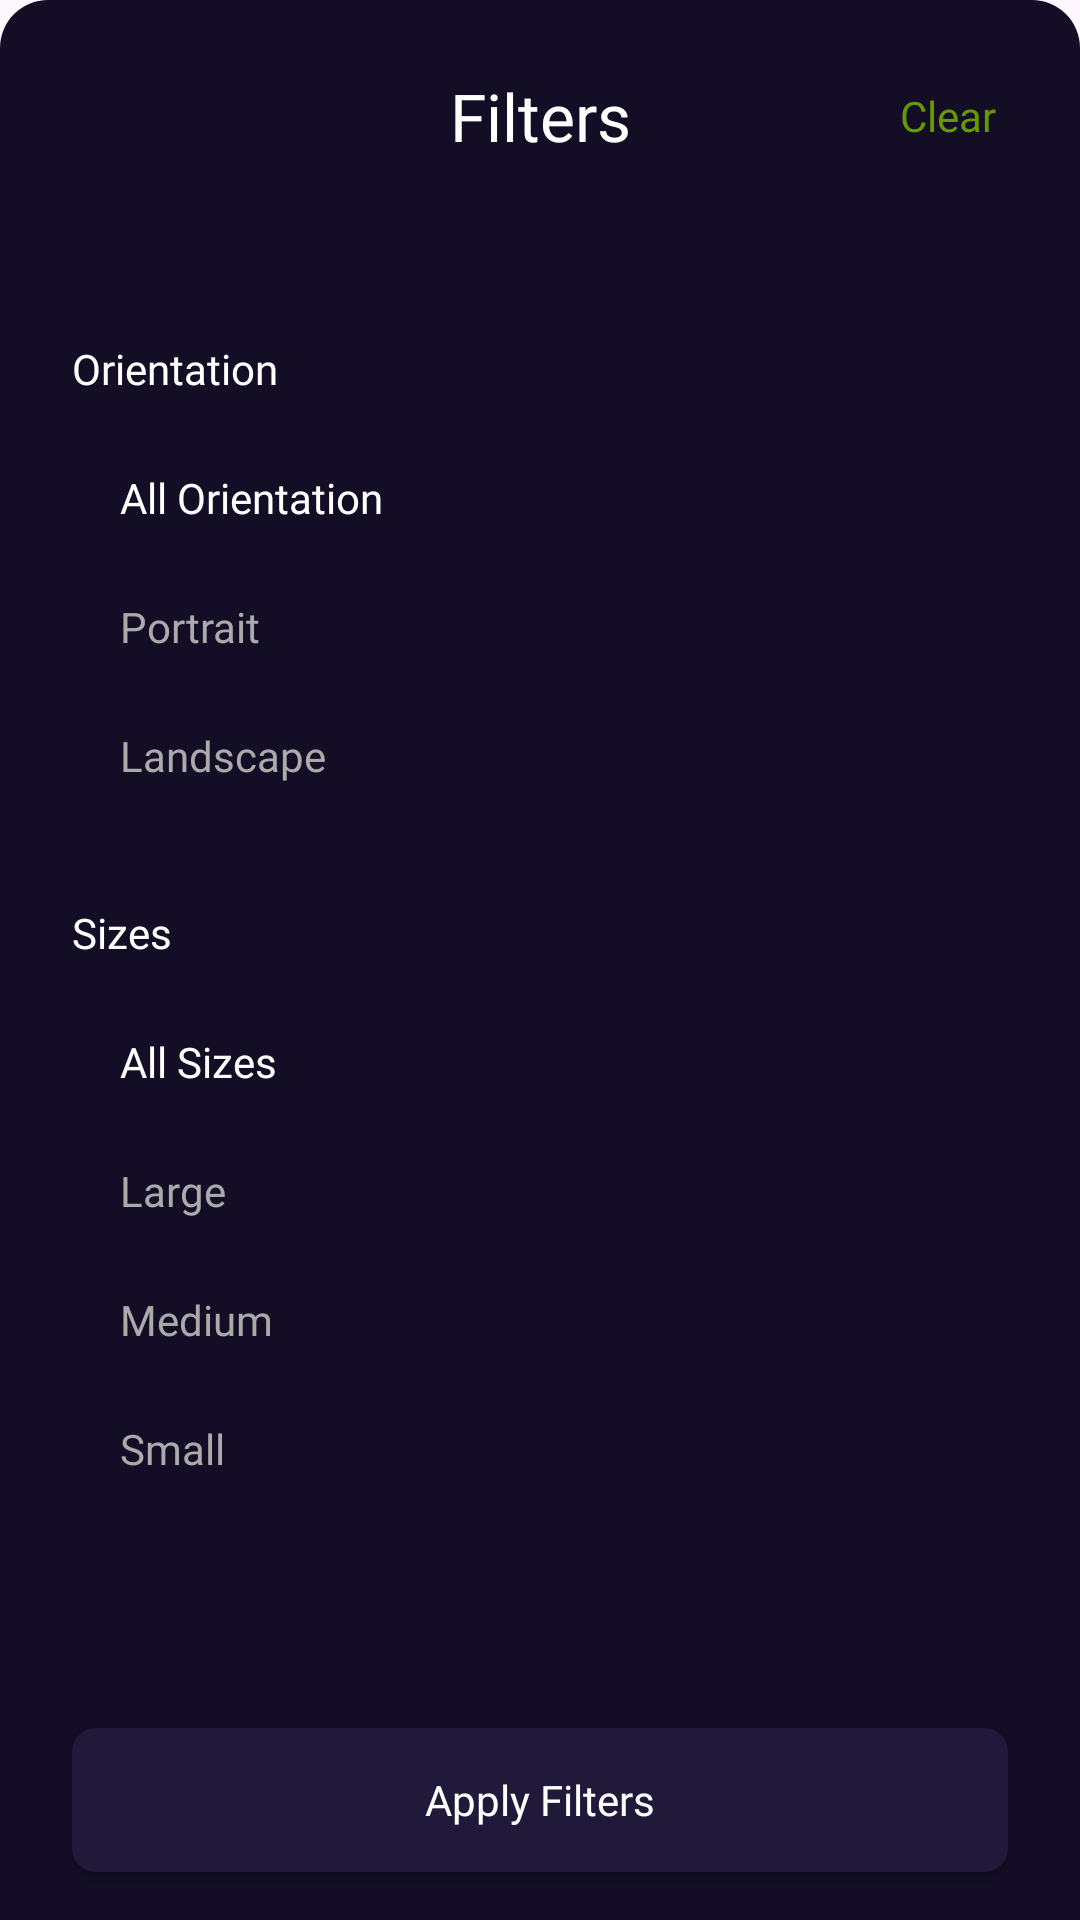

Here is an Android app screen rendered from its layout file. Give the layout XML and the strings, colors and styles it references.
<!-- AndroidManifest.xml: application theme Theme.VideoCollector -->
<!-- res/layout/bottom_sheet_filter.xml -->
<?xml version="1.0" encoding="utf-8"?>
<androidx.constraintlayout.widget.ConstraintLayout xmlns:android="http://schemas.android.com/apk/res/android"
    xmlns:app="http://schemas.android.com/apk/res-auto"
    android:layout_width="match_parent"
    android:layout_height="match_parent"
    android:orientation="vertical"
    android:background="@drawable/bg_rounded_bottom_sheet">

    <TextView
        android:id="@+id/titleBottomSheet"
        android:layout_width="wrap_content"
        android:layout_height="wrap_content"
        android:layout_marginTop="24dp"
        android:text="@string/filters"
        android:textColor="@android:color/white"
        android:textSize="22sp"
        android:fontFamily="@font/montserrat_medium"
        app:layout_constraintStart_toStartOf="parent"
        app:layout_constraintEnd_toEndOf="parent"
        app:layout_constraintTop_toTopOf="parent" />

    <Button
        android:id="@+id/clearFilters"
        android:layout_width="wrap_content"
        android:layout_height="wrap_content"
        android:text="@string/clear"
        android:textAllCaps="false"
        android:textColor="@android:color/holo_green_dark"
        android:textSize="14sp"
        android:fontFamily="@font/montserrat_medium"
        android:background="@android:color/transparent"
        app:layout_constraintTop_toTopOf="@+id/titleBottomSheet"
        app:layout_constraintBottom_toBottomOf="@+id/titleBottomSheet"
        app:layout_constraintEnd_toEndOf="parent" />

    <ScrollView
        android:id="@+id/scrollView"
        android:layout_width="match_parent"
        android:layout_height="wrap_content"
        android:layout_marginTop="24dp"
        android:layout_marginBottom="32dp"
        android:paddingHorizontal="24dp"
        app:layout_constraintStart_toStartOf="parent"
        app:layout_constraintEnd_toEndOf="parent"
        app:layout_constraintTop_toBottomOf="@+id/titleBottomSheet"
        app:layout_constraintBottom_toTopOf="@+id/applyFilters">

        <LinearLayout
            android:layout_width="match_parent"
            android:layout_height="wrap_content"
            android:orientation="vertical">

            <TextView
                android:layout_width="wrap_content"
                android:layout_height="wrap_content"
                android:text="@string/orientation"
                android:textColor="@android:color/white"
                android:textSize="14sp"
                android:fontFamily="@font/montserrat_medium" />

            <LinearLayout
                android:layout_width="match_parent"
                android:layout_height="wrap_content"
                android:layout_marginTop="8dp"
                android:paddingHorizontal="16dp"
                android:paddingVertical="16dp"
                android:orientation="vertical"
                android:background="@drawable/bg_filter">

                <TextView
                    android:id="@+id/allOrientation"
                    android:layout_width="match_parent"
                    android:layout_height="wrap_content"
                    android:background="@android:color/transparent"
                    android:text="@string/all_orientation"
                    android:textColor="@android:color/white"
                    android:textSize="14sp"
                    android:fontFamily="@font/montserrat_regular"
                    app:drawableEndCompat="@drawable/ic_check"
                    app:drawableTint="@android:color/white" />

                <TextView
                    android:id="@+id/portrait"
                    android:layout_width="match_parent"
                    android:layout_height="wrap_content"
                    android:layout_marginTop="24dp"
                    android:background="@android:color/transparent"
                    android:text="@string/portrait"
                    android:textColor="@android:color/darker_gray"
                    android:textSize="14sp"
                    android:fontFamily="@font/montserrat_regular"
                    app:drawableEndCompat="@drawable/ic_check"
                    app:drawableTint="@android:color/transparent" />

                <TextView
                    android:id="@+id/landscape"
                    android:layout_width="match_parent"
                    android:layout_height="wrap_content"
                    android:layout_marginTop="24dp"
                    android:background="@android:color/transparent"
                    android:text="@string/landscape"
                    android:textColor="@android:color/darker_gray"
                    android:textSize="14sp"
                    android:fontFamily="@font/montserrat_regular"
                    app:drawableEndCompat="@drawable/ic_check"
                    app:drawableTint="@android:color/transparent" />

            </LinearLayout>

            <TextView
                android:layout_width="wrap_content"
                android:layout_height="wrap_content"
                android:layout_marginTop="24dp"
                android:text="@string/sizes"
                android:textColor="@android:color/white"
                android:textSize="14sp"
                android:fontFamily="@font/montserrat_medium" />

            <LinearLayout
                android:layout_width="match_parent"
                android:layout_height="wrap_content"
                android:layout_marginTop="8dp"
                android:paddingHorizontal="16dp"
                android:paddingVertical="16dp"
                android:orientation="vertical"
                android:background="@drawable/bg_filter">

                <TextView
                    android:id="@+id/allSizes"
                    android:layout_width="match_parent"
                    android:layout_height="wrap_content"
                    android:background="@android:color/transparent"
                    android:text="@string/all_sizes"
                    android:textColor="@android:color/white"
                    android:textSize="14sp"
                    android:fontFamily="@font/montserrat_regular"
                    app:drawableEndCompat="@drawable/ic_check"
                    app:drawableTint="@android:color/white" />

                <TextView
                    android:id="@+id/large"
                    android:layout_width="match_parent"
                    android:layout_height="wrap_content"
                    android:layout_marginTop="24dp"
                    android:background="@android:color/transparent"
                    android:text="@string/large"
                    android:textColor="@android:color/darker_gray"
                    android:textSize="14sp"
                    android:fontFamily="@font/montserrat_regular"
                    app:drawableEndCompat="@drawable/ic_check"
                    app:drawableTint="@android:color/transparent" />

                <TextView
                    android:id="@+id/medium"
                    android:layout_width="match_parent"
                    android:layout_height="wrap_content"
                    android:layout_marginTop="24dp"
                    android:background="@android:color/transparent"
                    android:text="@string/medium"
                    android:textColor="@android:color/darker_gray"
                    android:textSize="14sp"
                    android:fontFamily="@font/montserrat_regular"
                    app:drawableEndCompat="@drawable/ic_check"
                    app:drawableTint="@android:color/transparent" />

                <TextView
                    android:id="@+id/small"
                    android:layout_width="match_parent"
                    android:layout_height="wrap_content"
                    android:layout_marginTop="24dp"
                    android:background="@android:color/transparent"
                    android:text="@string/small"
                    android:textColor="@android:color/darker_gray"
                    android:textSize="14sp"
                    android:fontFamily="@font/montserrat_regular"
                    app:drawableEndCompat="@drawable/ic_check"
                    app:drawableTint="@android:color/transparent" />

            </LinearLayout>

        </LinearLayout>

    </ScrollView>

    <androidx.appcompat.widget.AppCompatButton
        android:id="@+id/applyFilters"
        android:layout_width="match_parent"
        android:layout_height="wrap_content"
        android:layout_marginHorizontal="24dp"
        android:layout_marginBottom="16dp"
        android:background="@drawable/bg_btn"
        android:text="@string/apply_filters"
        android:textAllCaps="false"
        android:textColor="@android:color/white"
        android:textSize="14sp"
        android:fontFamily="@font/montserrat_medium"
        app:layout_constraintStart_toStartOf="parent"
        app:layout_constraintEnd_toEndOf="parent"
        app:layout_constraintBottom_toBottomOf="parent" />

</androidx.constraintlayout.widget.ConstraintLayout>
<!-- resources referenced by this layout -->
<resources>
  <!-- drawable bg_btn (drawable) -->
  <?xml version="1.0" encoding="utf-8"?>
  <ripple xmlns:android="http://schemas.android.com/apk/res/android"
      android:color="?attr/colorControlHighlight">
      <item>
          <shape android:shape="rectangle">
              <corners android:radius="8dp" />
              <solid android:color="@color/indicator_color" />
          </shape>
      </item>
  </ripple>
  <!-- drawable bg_rounded_bottom_sheet (drawable) -->
  <?xml version="1.0" encoding="utf-8"?>
  <shape xmlns:android="http://schemas.android.com/apk/res/android">
      <solid android:color="@color/bg_color" />
      <corners
          android:topLeftRadius="16dp"
          android:topRightRadius="16dp" />
  </shape>
  <string name="all_orientation">All Orientation</string>
  <string name="all_sizes">All Sizes</string>
  <string name="apply_filters">Apply Filters</string>
  <string name="clear">Clear</string>
  <string name="filters">Filters</string>
  <string name="landscape">Landscape</string>
  <string name="large">Large</string>
  <string name="medium">Medium</string>
  <string name="orientation">Orientation</string>
  <string name="portrait">Portrait</string>
  <string name="sizes">Sizes</string>
  <string name="small">Small</string>
  <style name="Theme.VideoCollector" parent="Base.Theme.VideoCollector" />
  <color name="indicator_color">#211939</color>
  <color name="bg_color">#130e26</color>
  <style name="Base.Theme.VideoCollector" parent="Theme.Material3.DayNight.NoActionBar">
          
          
          <item name="android:statusBarColor">@color/bg_color</item>
      </style>
</resources>
